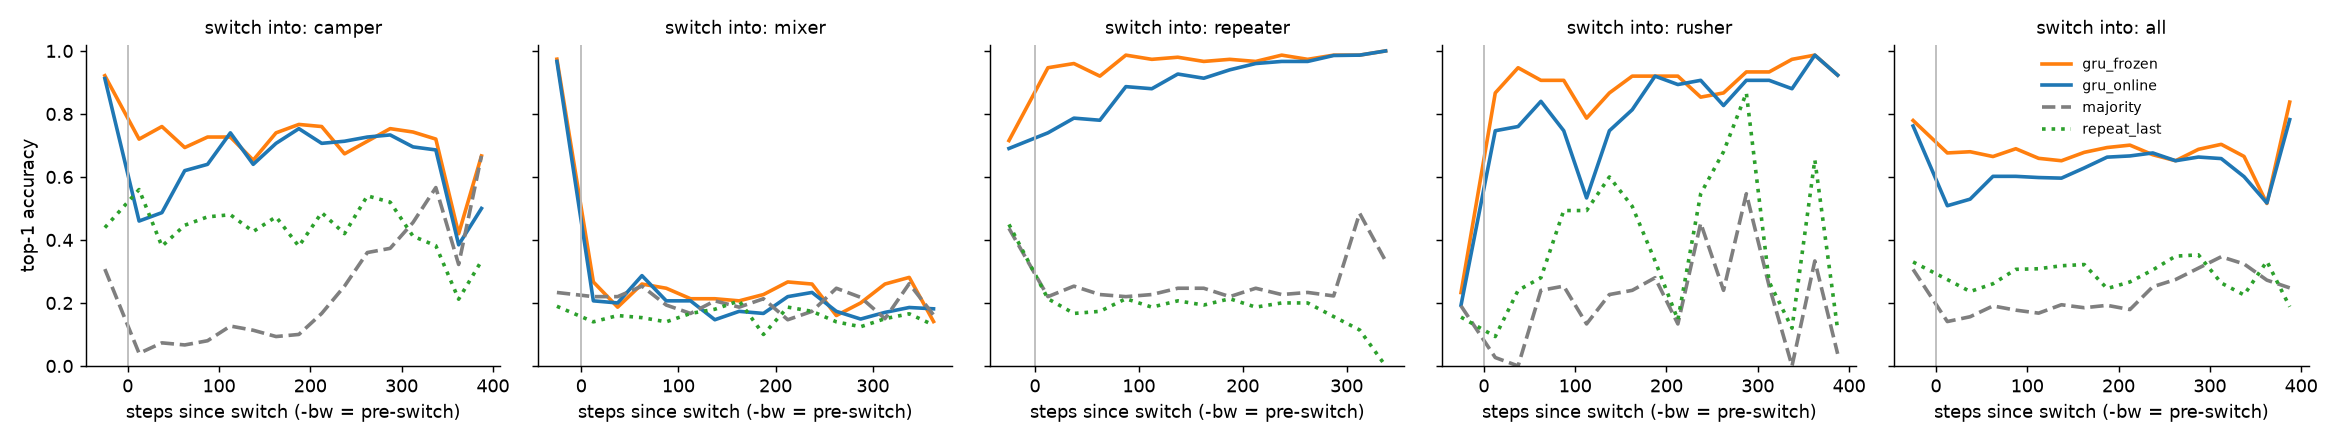

The table this chart was drawn from, first rows:
target, bin_start, model, acc, n_events
all, -1, gru_frozen, 0.7792, 21
all, 0, gru_frozen, 0.6762, 21
all, 25, gru_frozen, 0.68, 21
all, 50, gru_frozen, 0.6648, 21
all, 75, gru_frozen, 0.6895, 21
all, 100, gru_frozen, 0.659, 21
all, 125, gru_frozen, 0.6514, 21
all, 150, gru_frozen, 0.6781, 21
all, 175, gru_frozen, 0.6933, 21
all, 200, gru_frozen, 0.701, 21
all, 225, gru_frozen, 0.6705, 21
all, 250, gru_frozen, 0.6514, 21
all, 275, gru_frozen, 0.6876, 21
all, 300, gru_frozen, 0.7035, 16
all, 325, gru_frozen, 0.665, 13
all, 350, gru_frozen, 0.5157, 9
all, 375, gru_frozen, 0.8376, 3
all, -1, gru_online, 0.7617, 21
all, 0, gru_online, 0.5086, 21
all, 25, gru_online, 0.5295, 21
all, 50, gru_online, 0.6019, 21
all, 75, gru_online, 0.6019, 21
all, 100, gru_online, 0.5981, 21
all, 125, gru_online, 0.5962, 21
all, 150, gru_online, 0.6286, 21
all, 175, gru_online, 0.6629, 21
all, 200, gru_online, 0.6667, 21
all, 225, gru_online, 0.6762, 21
all, 250, gru_online, 0.6514, 21
all, 275, gru_online, 0.6632, 21
all, 300, gru_online, 0.6583, 16
all, 325, gru_online, 0.6009, 13
all, 350, gru_online, 0.5175, 9
all, 375, gru_online, 0.7821, 3
all, -1, majority, 0.3065, 21
all, 0, majority, 0.141, 21
all, 25, majority, 0.1562, 21
all, 50, majority, 0.1905, 21
all, 75, majority, 0.1771, 21
all, 100, majority, 0.1676, 21
all, 125, majority, 0.1943, 21
all, 150, majority, 0.1848, 21
all, 175, majority, 0.1924, 21
all, 200, majority, 0.179, 21
all, 225, majority, 0.2514, 21
all, 250, majority, 0.2743, 21
all, 275, majority, 0.3105, 21
all, 300, majority, 0.3467, 16
all, 325, majority, 0.3238, 13
all, 350, majority, 0.2724, 9
all, 375, majority, 0.2479, 3
all, -1, repeat_last, 0.3301, 21
all, 0, repeat_last, 0.2743, 21
all, 25, repeat_last, 0.2362, 21
all, 50, repeat_last, 0.261, 21
all, 75, repeat_last, 0.3067, 21
all, 100, repeat_last, 0.3086, 21
all, 125, repeat_last, 0.3181, 21
all, 150, repeat_last, 0.3219, 21
all, 175, repeat_last, 0.2457, 21
... 280 more rows
